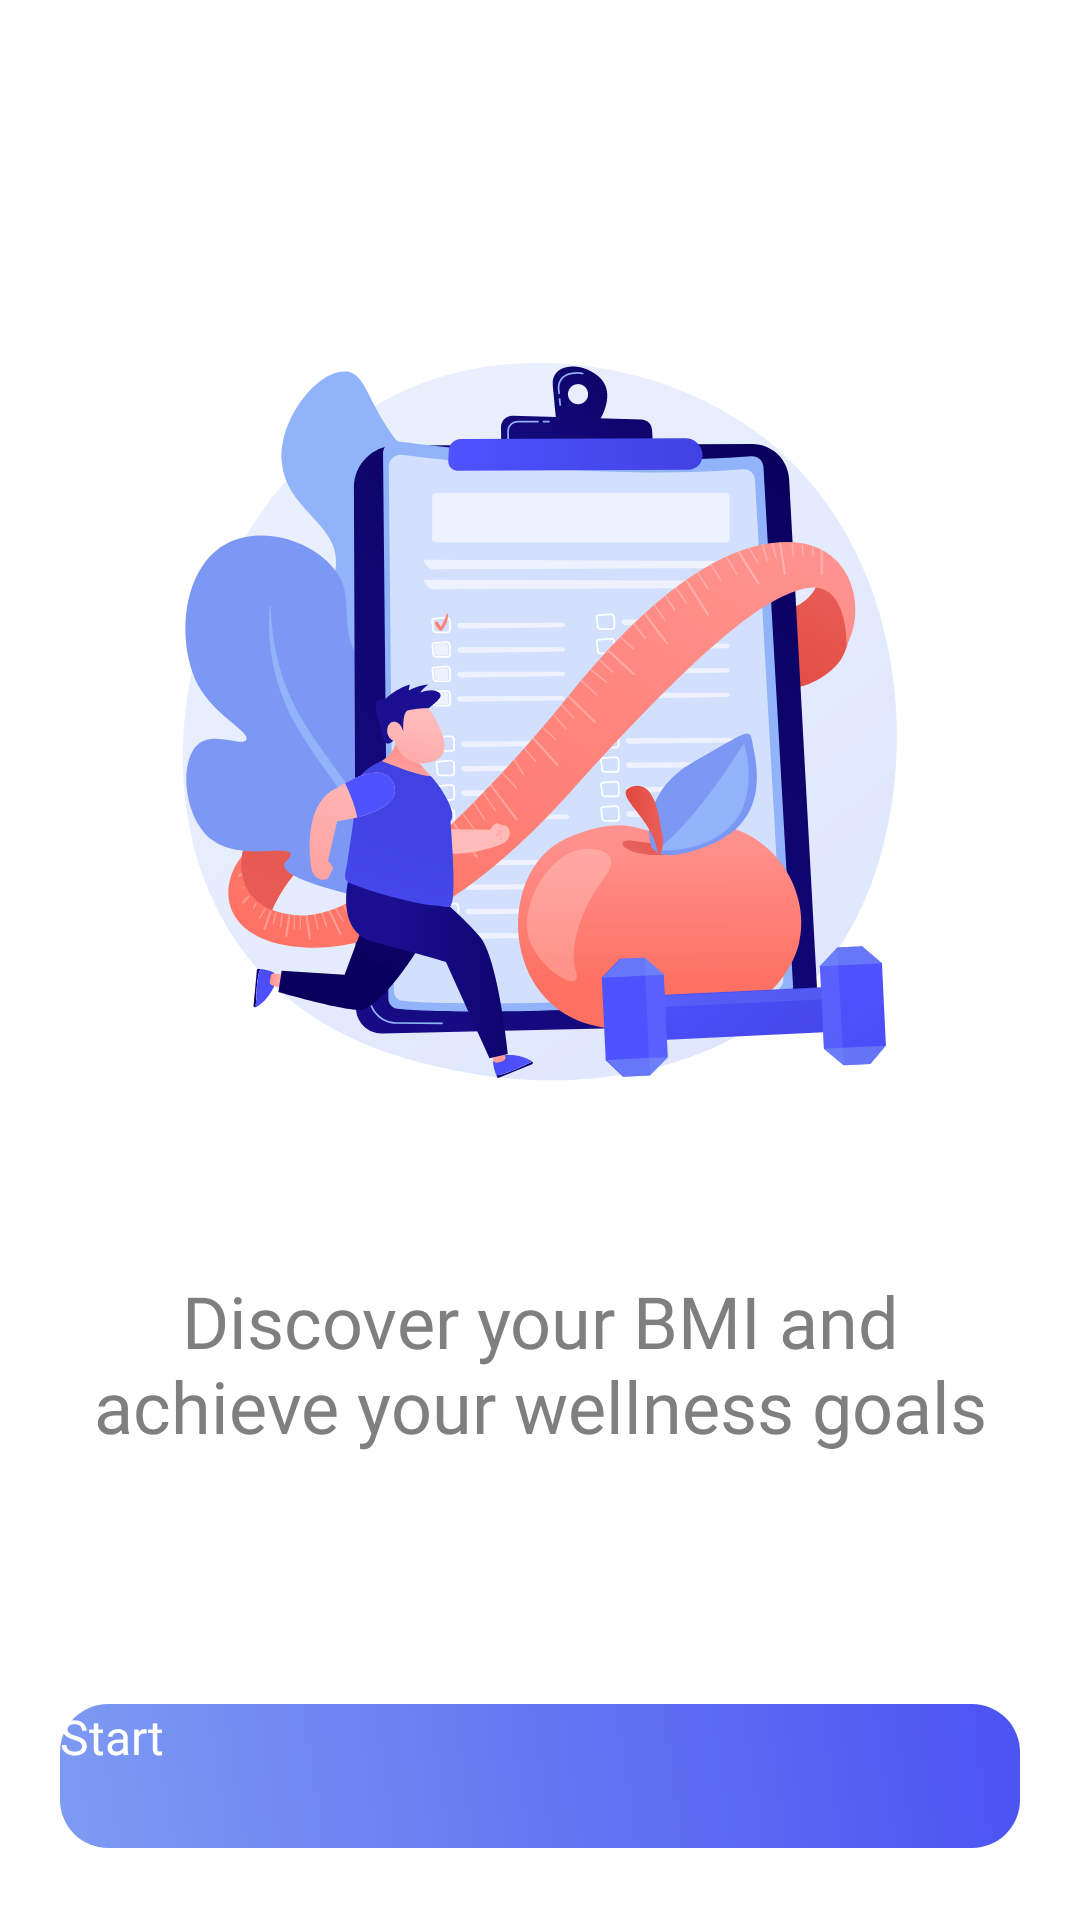

Here is an Android app screen rendered from its layout file. Give the layout XML and the strings, colors and styles it references.
<!-- AndroidManifest.xml: application theme Theme.BmiCalculator -->
<!-- res/layout/activity_welcome.xml -->
<?xml version="1.0" encoding="utf-8"?>
<androidx.constraintlayout.widget.ConstraintLayout xmlns:android="http://schemas.android.com/apk/res/android"
    xmlns:app="http://schemas.android.com/apk/res-auto"
    xmlns:tools="http://schemas.android.com/tools"
    android:id="@+id/main"
    android:layout_width="match_parent"
    android:layout_height="match_parent"
    android:background="@color/white"
    tools:context=".WelcomeActivity">

    <ImageView
        android:id="@+id/imgLogo"
        android:layout_width="320dp"
        android:layout_height="320dp"
        android:layout_marginTop="80dp"
        android:contentDescription="@null"
        android:src="@drawable/logo"
        app:layout_constraintEnd_toEndOf="parent"
        app:layout_constraintStart_toStartOf="parent"
        app:layout_constraintTop_toTopOf="parent" />

    <TextView
        android:id="@+id/tvSubtitle"
        style="@style/TextViewDescription"
        android:layout_width="320dp"
        android:layout_height="wrap_content"
        android:text="@string/welcome_subtitle"
        app:layout_constraintEnd_toEndOf="@+id/imgLogo"
        app:layout_constraintStart_toStartOf="@+id/imgLogo"
        app:layout_constraintTop_toBottomOf="@id/imgLogo" />

    <androidx.appcompat.widget.AppCompatButton
        android:id="@+id/btnStart"
        style="@style/Button"
        android:layout_width="320dp"
        android:layout_height="48dp"
        android:background="@drawable/button_gradient"
        android:text="@string/welcome_start"
        app:layout_constraintBottom_toBottomOf="parent"
        app:layout_constraintEnd_toEndOf="parent"
        app:layout_constraintStart_toStartOf="parent" />

</androidx.constraintlayout.widget.ConstraintLayout>
<!-- resources referenced by this layout -->
<resources>
  <color name="white">#FFFFFFFF</color>
  <!-- drawable button_gradient (drawable) -->
  <?xml version="1.0" encoding="utf-8"?>
  <shape xmlns:android="http://schemas.android.com/apk/res/android">
      <corners android:radius="16dp" />
  
      <gradient
          android:angle="45"
          android:endColor="#4B53F2"
          android:startColor="#7E9BF2"
          android:type="linear" />
  </shape>
  <!-- drawable logo: vector/xml drawable (drawable, 96946 chars, omitted) -->
  <string name="welcome_start">Start</string>
  <string name="welcome_subtitle">Discover your BMI and achieve your wellness goals</string>
  <style name="Button">
          <item name="android:fontFamily">@font/nunito_bold</item>
          <item name="android:layout_marginBottom">24dp</item>
          <item name="android:textColor">@color/white</item>
          <item name="android:textSize">16sp</item>
      </style>
  <style name="TextViewDescription">
          <item name="android:fontFamily">@font/nunito_bold</item>
          <item name="android:gravity">center</item>
          <item name="android:layout_gravity">center</item>
          <item name="android:layout_marginTop">24dp</item>
          <item name="android:textColor">@color/gray</item>
          <item name="android:textSize">24sp</item>
      </style>
  <style name="Theme.BmiCalculator" parent="Base.Theme.BmiCalculator" />
  <color name="gray">#7F7F7F</color>
  <style name="Base.Theme.BmiCalculator" parent="Theme.Material3.DayNight.NoActionBar">
          <item name="colorPrimary">@color/primary_400</item>
          <item name="android:statusBarColor">@color/primary_900</item>
      </style>
  <color name="primary_400">#7E9BF2</color>
  <color name="primary_900">#4B53F2</color>
</resources>
